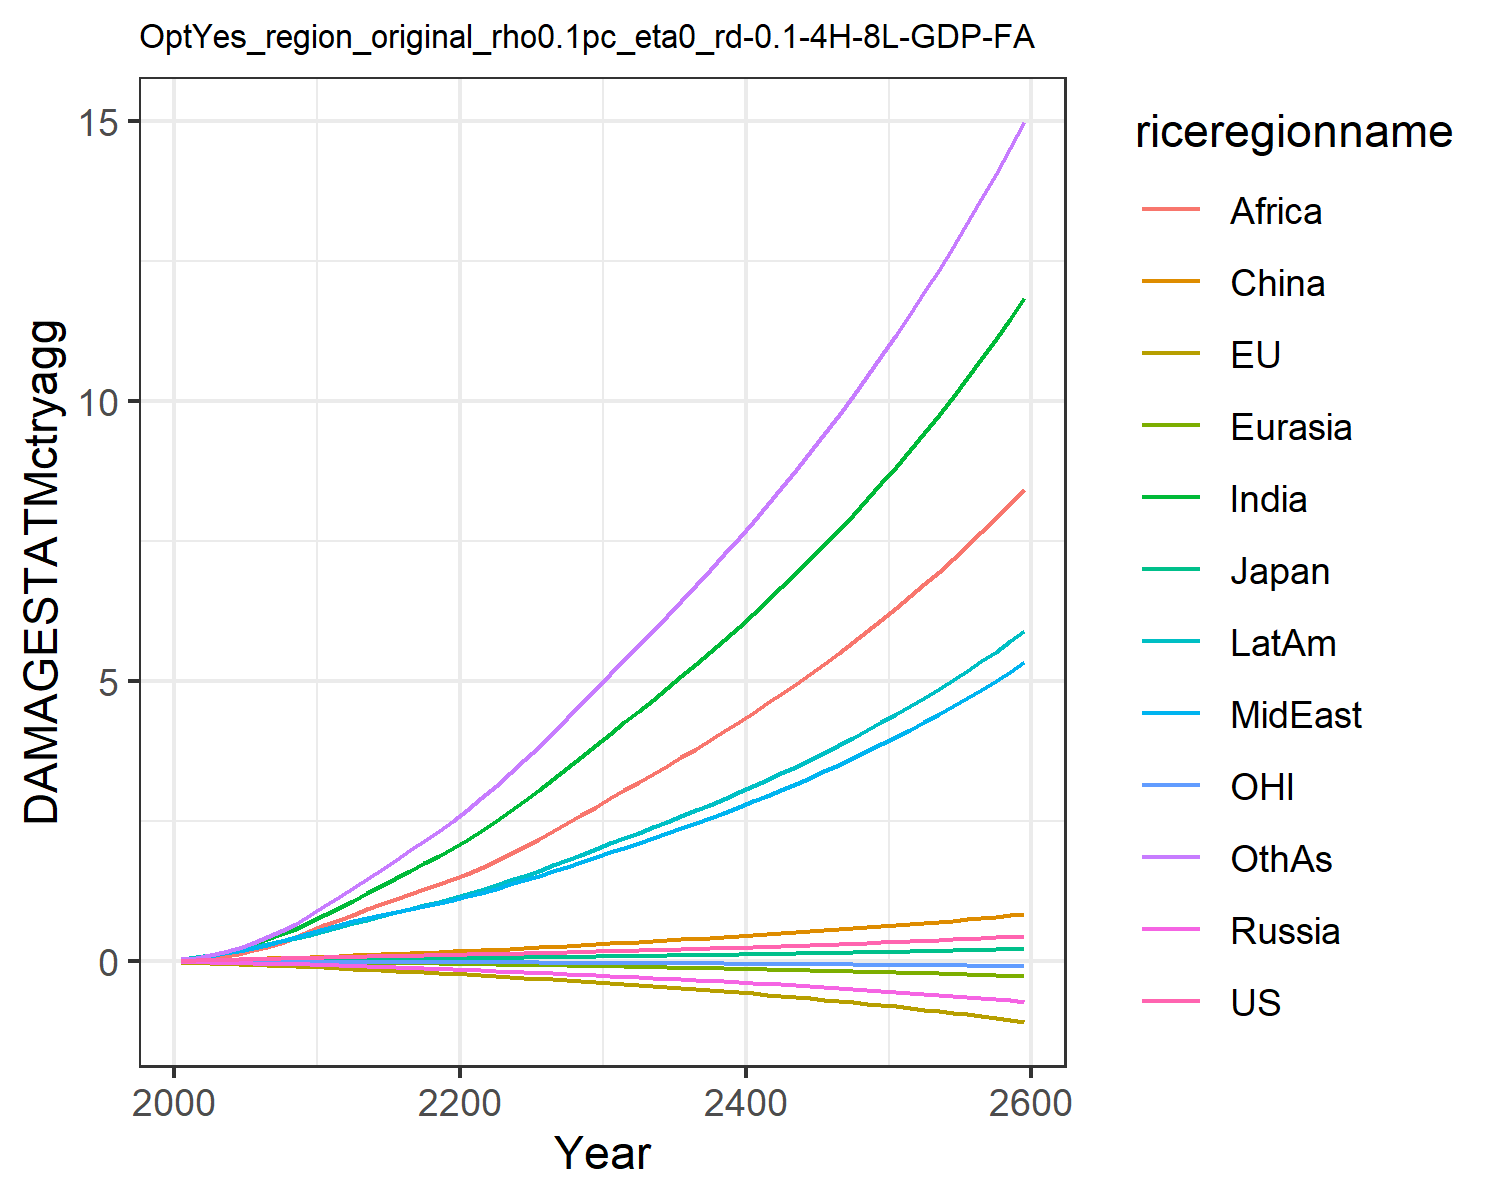

The data file committed next to this chart (first rows):
0.007478281832979454, -0.02180058759567689, 0.007208811494676664, -0.012941089953060345, -0.0018130655973688644, 0.00395249353461779, 0.02779970990191068, 0.029216718629302748, 0.011889023487370655, 0.03758942010103901, -0.0019022340039559968, 0.03160272457524255
0.01328, -0.03132, 0.01018, -0.02089, -0.002868, 0.01169, 0.06234, 0.05828, 0.02679, 0.07, -0.002881, 0.05936
0.01884, -0.04108, 0.0127, -0.02696, -0.004173, 0.01777, 0.1042, 0.09256, 0.04972, 0.1067, -0.003807, 0.1017
0.0246, -0.05091, 0.01477, -0.03261, -0.005652, 0.02447, 0.1588, 0.135, 0.08394, 0.1498, -0.004741, 0.1604
0.03039, -0.06072, 0.01607, -0.03812, -0.00729, 0.03146, 0.2264, 0.1848, 0.1315, 0.197, -0.005631, 0.236
0.03593, -0.07, 0.01769, -0.04358, -0.009032, 0.03842, 0.3014, 0.2371, 0.1879, 0.2452, -0.006435, 0.3231
0.04124, -0.07884, 0.01952, -0.04891, -0.01088, 0.04566, 0.3833, 0.2928, 0.2518, 0.2956, -0.007169, 0.4216
0.04667, -0.08764, 0.02123, -0.054, -0.01284, 0.05309, 0.4756, 0.3554, 0.3288, 0.3496, -0.007893, 0.5363
0.05232, -0.09643, 0.02287, -0.05889, -0.01489, 0.06068, 0.5784, 0.4256, 0.4205, 0.4072, -0.008609, 0.6681
0.0583, -0.1052, 0.02445, -0.06361, -0.01702, 0.06841, 0.6917, 0.5043, 0.5285, 0.4685, -0.00932, 0.8178
0.06451, -0.1158, 0.02658, -0.07018, -0.01955, 0.07772, 0.8154, 0.5792, 0.6366, 0.5343, -0.01019, 0.9782
0.06994, -0.1277, 0.02912, -0.07847, -0.02246, 0.08838, 0.9428, 0.6401, 0.7321, 0.5998, -0.01119, 1.141
0.0759, -0.1407, 0.03194, -0.08753, -0.02558, 0.09828, 1.075, 0.7051, 0.8268, 0.6698, -0.0123, 1.3
0.08118, -0.1532, 0.03455, -0.0963, -0.02872, 0.1082, 1.208, 0.766, 0.9215, 0.7373, -0.01336, 1.464
0.08609, -0.1655, 0.03705, -0.105, -0.0319, 0.1181, 1.341, 0.8241, 1.015, 0.8033, -0.01441, 1.632
0.09083, -0.1778, 0.03949, -0.1137, -0.03512, 0.1281, 1.476, 0.8804, 1.109, 0.8683, -0.01545, 1.803
0.09552, -0.1901, 0.04194, -0.1225, -0.0384, 0.1381, 1.611, 0.9355, 1.2, 0.9328, -0.01649, 1.976
0.1003, -0.2026, 0.0444, -0.1315, -0.04173, 0.1483, 1.746, 0.9897, 1.291, 0.9971, -0.01755, 2.151
0.1051, -0.2152, 0.04691, -0.1407, -0.04511, 0.1586, 1.881, 1.043, 1.379, 1.061, -0.01863, 2.326
0.1101, -0.2282, 0.04947, -0.1502, -0.04856, 0.1691, 2.017, 1.096, 1.466, 1.125, -0.01973, 2.503
0.1151, -0.2415, 0.05212, -0.1598, -0.05215, 0.18, 2.164, 1.155, 1.559, 1.195, -0.02086, 2.693
0.1203, -0.2554, 0.05488, -0.1694, -0.05594, 0.1916, 2.328, 1.222, 1.663, 1.273, -0.02202, 2.904
0.1256, -0.2697, 0.05772, -0.1792, -0.05986, 0.2037, 2.5, 1.293, 1.783, 1.354, -0.02322, 3.125
0.131, -0.2845, 0.06066, -0.1893, -0.06389, 0.2161, 2.678, 1.366, 1.909, 1.438, -0.02445, 3.354
0.1367, -0.2997, 0.06369, -0.1996, -0.06802, 0.2289, 2.862, 1.441, 2.04, 1.525, -0.02572, 3.589
0.1426, -0.3153, 0.06683, -0.2102, -0.07227, 0.2421, 3.051, 1.519, 2.176, 1.615, -0.02702, 3.83
0.1487, -0.3315, 0.07009, -0.2212, -0.07663, 0.2557, 3.245, 1.6, 2.316, 1.708, -0.02837, 4.08
0.1551, -0.3481, 0.07346, -0.2325, -0.0811, 0.2697, 3.444, 1.682, 2.459, 1.803, -0.02976, 4.335
0.1617, -0.3653, 0.07694, -0.2441, -0.08568, 0.284, 3.648, 1.767, 2.605, 1.901, -0.0312, 4.596
0.1685, -0.383, 0.08053, -0.256, -0.09037, 0.2988, 3.856, 1.854, 2.755, 2.001, -0.03267, 4.862
0.1753, -0.4004, 0.08406, -0.2677, -0.095, 0.3132, 4.062, 1.94, 2.903, 2.1, -0.03412, 5.125
0.1819, -0.4171, 0.08745, -0.2791, -0.0995, 0.327, 4.263, 2.024, 3.048, 2.195, -0.03552, 5.382
0.1885, -0.4339, 0.09088, -0.2905, -0.104, 0.3408, 4.466, 2.109, 3.193, 2.291, -0.03693, 5.641
0.1953, -0.451, 0.09435, -0.3022, -0.1086, 0.3548, 4.67, 2.195, 3.34, 2.388, -0.03835, 5.902
0.2023, -0.4683, 0.09789, -0.314, -0.1133, 0.369, 4.877, 2.282, 3.489, 2.487, -0.03981, 6.166
0.2094, -0.486, 0.1015, -0.3261, -0.118, 0.3834, 5.088, 2.371, 3.639, 2.587, -0.04129, 6.435
0.2167, -0.5041, 0.1052, -0.3385, -0.1228, 0.398, 5.302, 2.463, 3.793, 2.69, -0.04281, 6.708
0.2242, -0.5227, 0.109, -0.3511, -0.1278, 0.4129, 5.52, 2.556, 3.949, 2.794, -0.04437, 6.985
0.2319, -0.5417, 0.1129, -0.364, -0.1328, 0.4281, 5.742, 2.651, 4.108, 2.901, -0.04597, 7.268
0.2398, -0.5611, 0.1169, -0.3773, -0.1379, 0.4436, 5.969, 2.749, 4.269, 3.01, -0.0476, 7.556
0.2478, -0.5811, 0.121, -0.3909, -0.1432, 0.4594, 6.2, 2.848, 4.434, 3.122, -0.04928, 7.85
0.2561, -0.6016, 0.1252, -0.4048, -0.1485, 0.4755, 6.436, 2.951, 4.603, 3.236, -0.051, 8.15
0.2646, -0.6226, 0.1295, -0.419, -0.154, 0.492, 6.677, 3.055, 4.775, 3.354, -0.05277, 8.457
0.2733, -0.6442, 0.1339, -0.4336, -0.1596, 0.5088, 6.924, 3.163, 4.95, 3.473, -0.05459, 8.77
0.2823, -0.6664, 0.1384, -0.4486, -0.1654, 0.526, 7.177, 3.273, 5.13, 3.596, -0.05646, 9.09
0.2914, -0.6892, 0.1431, -0.464, -0.1713, 0.5436, 7.435, 3.386, 5.313, 3.722, -0.05838, 9.417
0.3008, -0.7127, 0.1478, -0.4798, -0.1773, 0.5616, 7.699, 3.502, 5.501, 3.852, -0.06035, 9.752
0.3105, -0.7367, 0.1528, -0.496, -0.1835, 0.58, 7.971, 3.621, 5.693, 3.984, -0.06238, 10.1
0.3204, -0.7615, 0.1578, -0.5127, -0.1899, 0.5988, 8.248, 3.743, 5.89, 4.121, -0.06446, 10.45
0.3306, -0.787, 0.163, -0.5298, -0.1964, 0.618, 8.533, 3.868, 6.092, 4.26, -0.06661, 10.81
0.341, -0.8132, 0.1683, -0.5473, -0.2031, 0.6378, 8.826, 3.997, 6.299, 4.404, -0.06882, 11.18
0.3517, -0.8401, 0.1738, -0.5654, -0.21, 0.658, 9.126, 4.129, 6.511, 4.552, -0.07109, 11.56
0.3627, -0.8678, 0.1795, -0.584, -0.2171, 0.6787, 9.434, 4.265, 6.729, 4.703, -0.07343, 11.95
0.374, -0.8964, 0.1853, -0.6031, -0.2244, 0.6999, 9.75, 4.405, 6.953, 4.859, -0.07583, 12.35
0.3857, -0.9258, 0.1912, -0.6227, -0.2319, 0.7217, 10.08, 4.549, 7.182, 5.019, -0.07831, 12.76
0.3976, -0.956, 0.1974, -0.6429, -0.2396, 0.744, 10.41, 4.697, 7.418, 5.184, -0.08086, 13.18
0.4098, -0.9871, 0.2037, -0.6636, -0.2475, 0.7668, 10.75, 4.849, 7.66, 5.354, -0.08348, 13.61
0.4224, -1.019, 0.2102, -0.685, -0.2557, 0.7903, 11.11, 5.005, 7.908, 5.528, -0.08618, 14.06
0.4353, -1.052, 0.2168, -0.707, -0.2641, 0.8143, 11.47, 5.166, 8.164, 5.707, -0.08897, 14.51
0.4486, -1.086, 0.2237, -0.7296, -0.2727, 0.839, 11.84, 5.332, 8.427, 5.892, -0.09183, 14.99
